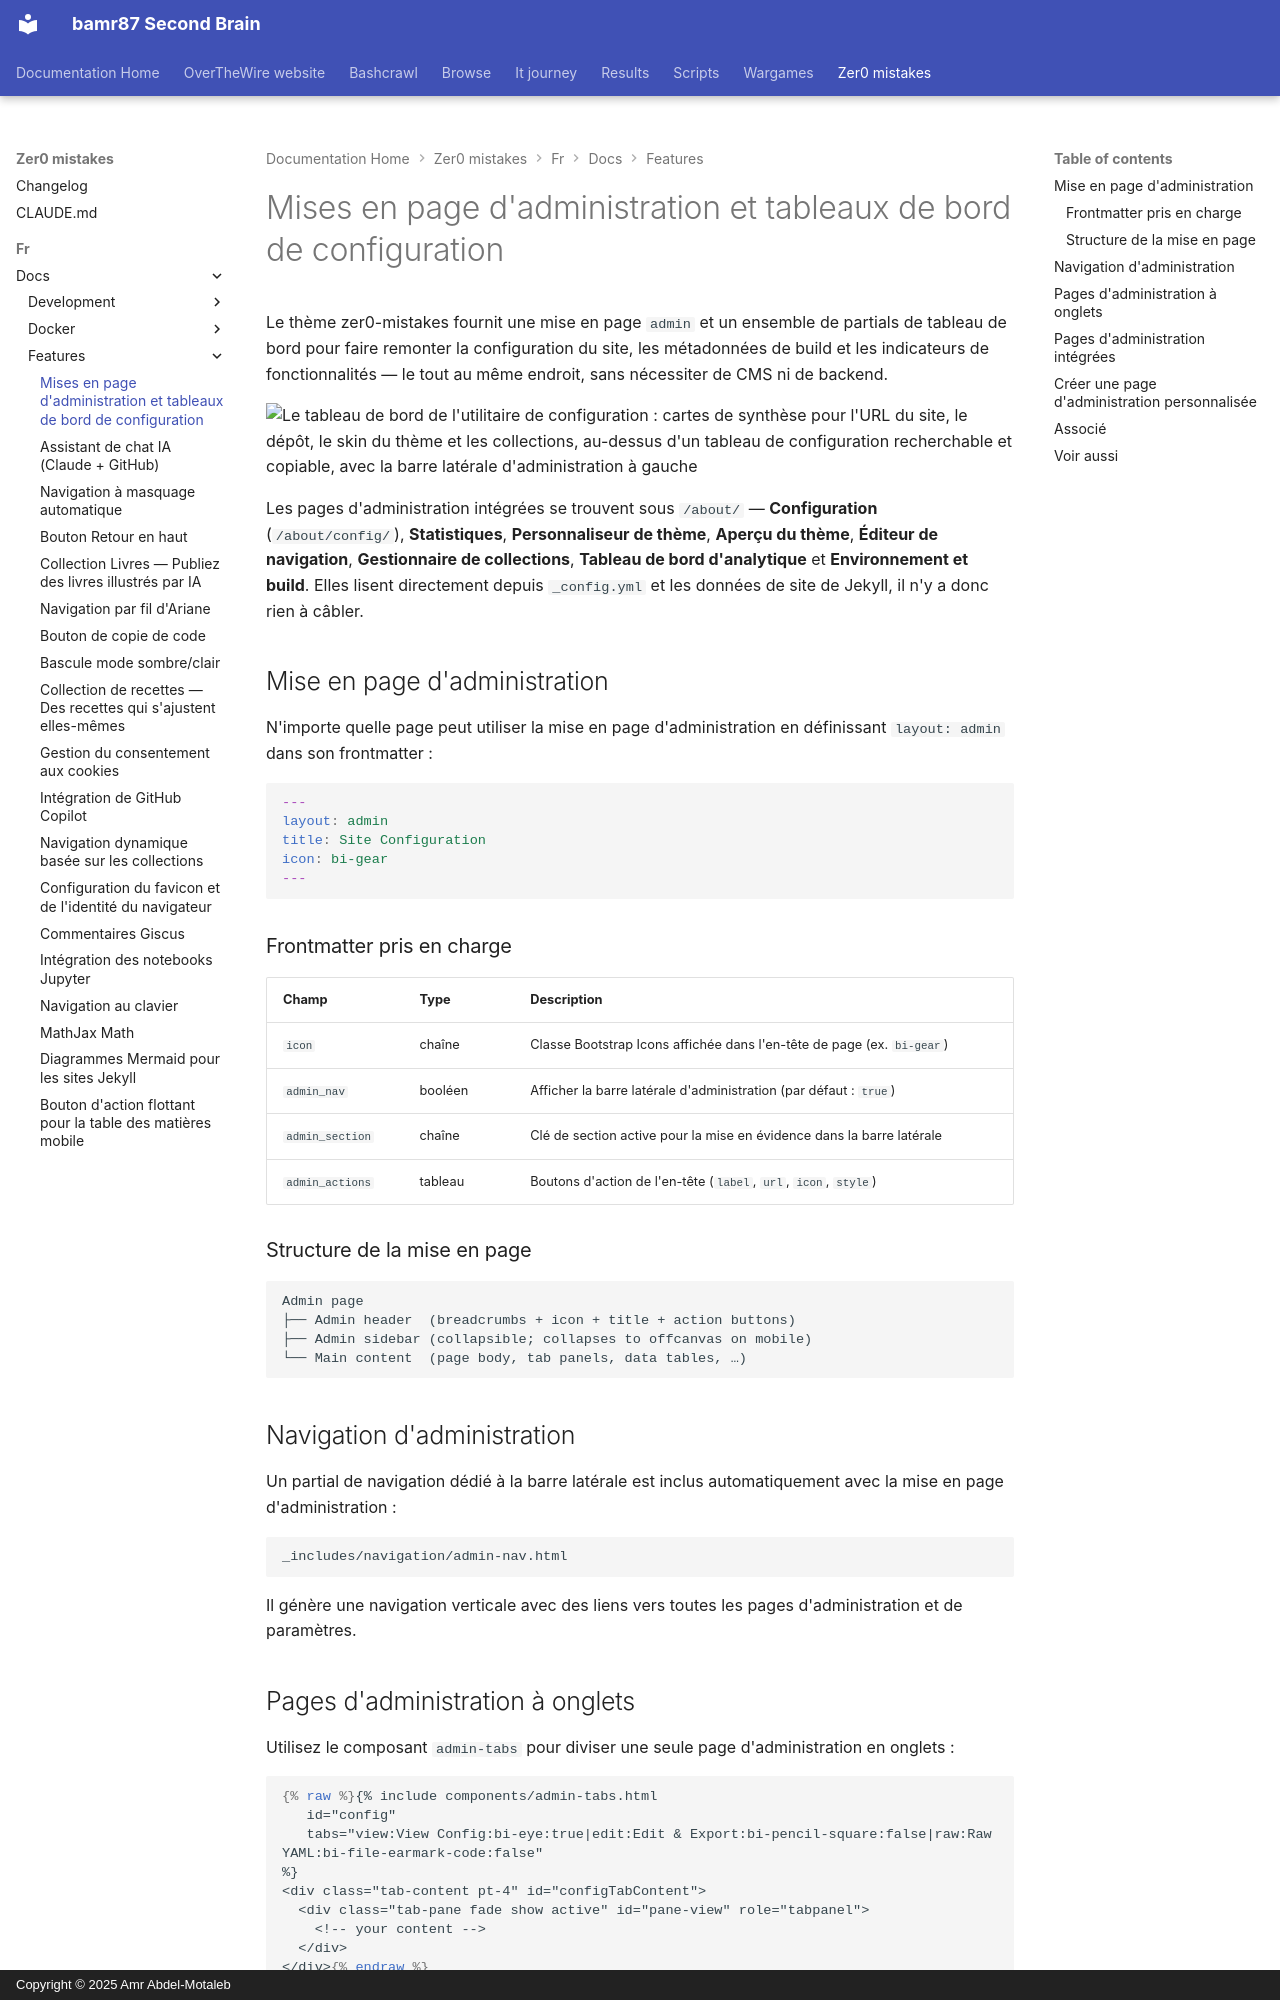

repository: bamr87/README · page: zer0-mistakes/fr/docs/features/admin-dashboard/index.html · generator: mkdocs · copyright: Copyright © 2025 Amr Abdel-Motaleb

---
categories:
- docs
- features
description: Mise en page de style administration et partials de tableau de bord pour
  faire remonter la configuration du site, les informations de build et les indicateurs
  de fonctionnalités en un seul endroit.
difficulty: intermediate
estimated_reading_time: 8 minutes
lang: fr
lastmod: 2026-06-15 00:00:00+00:00
layout: default
machine_translated: true
permalink: /fr/docs/features/admin-dashboard/
preview: /images/previews/admin-layout-configuration-dashboards.png
sidebar:
  nav: docs
source_file: fr/docs/features/admin-dashboard.md
source_repo: bamr87/zer0-mistakes
source_url: https://github.com/bamr87/zer0-mistakes/blob/main/fr/docs/features/admin-dashboard.md
tags:
- admin
- dashboard
- ui
- configuration
title: Mises en page d'administration et tableaux de bord de configuration
translated_from_sha: 06e9923ed1a1
translation_of: pages/_docs/features/admin-dashboard.md
translation_source_url: /docs/features/admin-dashboard/
---

# Mises en page d'administration et tableaux de bord de configuration

Le thème zer0-mistakes fournit une mise en page `admin` et un ensemble de partials de tableau de bord pour faire remonter la configuration du site, les métadonnées de build et les indicateurs de fonctionnalités — le tout au même endroit, sans nécessiter de CMS ni de backend.

![Le tableau de bord de l'utilitaire de configuration : cartes de synthèse pour l'URL du site, le dépôt, le skin du thème et les collections, au-dessus d'un tableau de configuration recherchable et copiable, avec la barre latérale d'administration à gauche](/assets/images/docs/features/admin-dashboard.png)

Les pages d'administration intégrées se trouvent sous `/about/` — **Configuration** (`/about/config/`), **Statistiques**, **Personnaliseur de thème**, **Aperçu du thème**, **Éditeur de navigation**, **Gestionnaire de collections**, **Tableau de bord d'analytique** et **Environnement et build**. Elles lisent directement depuis `_config.yml` et les données de site de Jekyll, il n'y a donc rien à câbler.

## Mise en page d'administration

N'importe quelle page peut utiliser la mise en page d'administration en définissant `layout: admin` dans son frontmatter :

```yaml
---
layout: admin
title: Site Configuration
icon: bi-gear
---
```

### Frontmatter pris en charge

| Champ | Type | Description |
|---|---|---|
| `icon` | chaîne | Classe Bootstrap Icons affichée dans l'en-tête de page (ex. `bi-gear`) |
| `admin_nav` | booléen | Afficher la barre latérale d'administration (par défaut : `true`) |
| `admin_section` | chaîne | Clé de section active pour la mise en évidence dans la barre latérale |
| `admin_actions` | tableau | Boutons d'action de l'en-tête (`label`, `url`, `icon`, `style`) |

### Structure de la mise en page

```text
Admin page
├── Admin header  (breadcrumbs + icon + title + action buttons)
├── Admin sidebar (collapsible; collapses to offcanvas on mobile)
└── Main content  (page body, tab panels, data tables, …)
```
